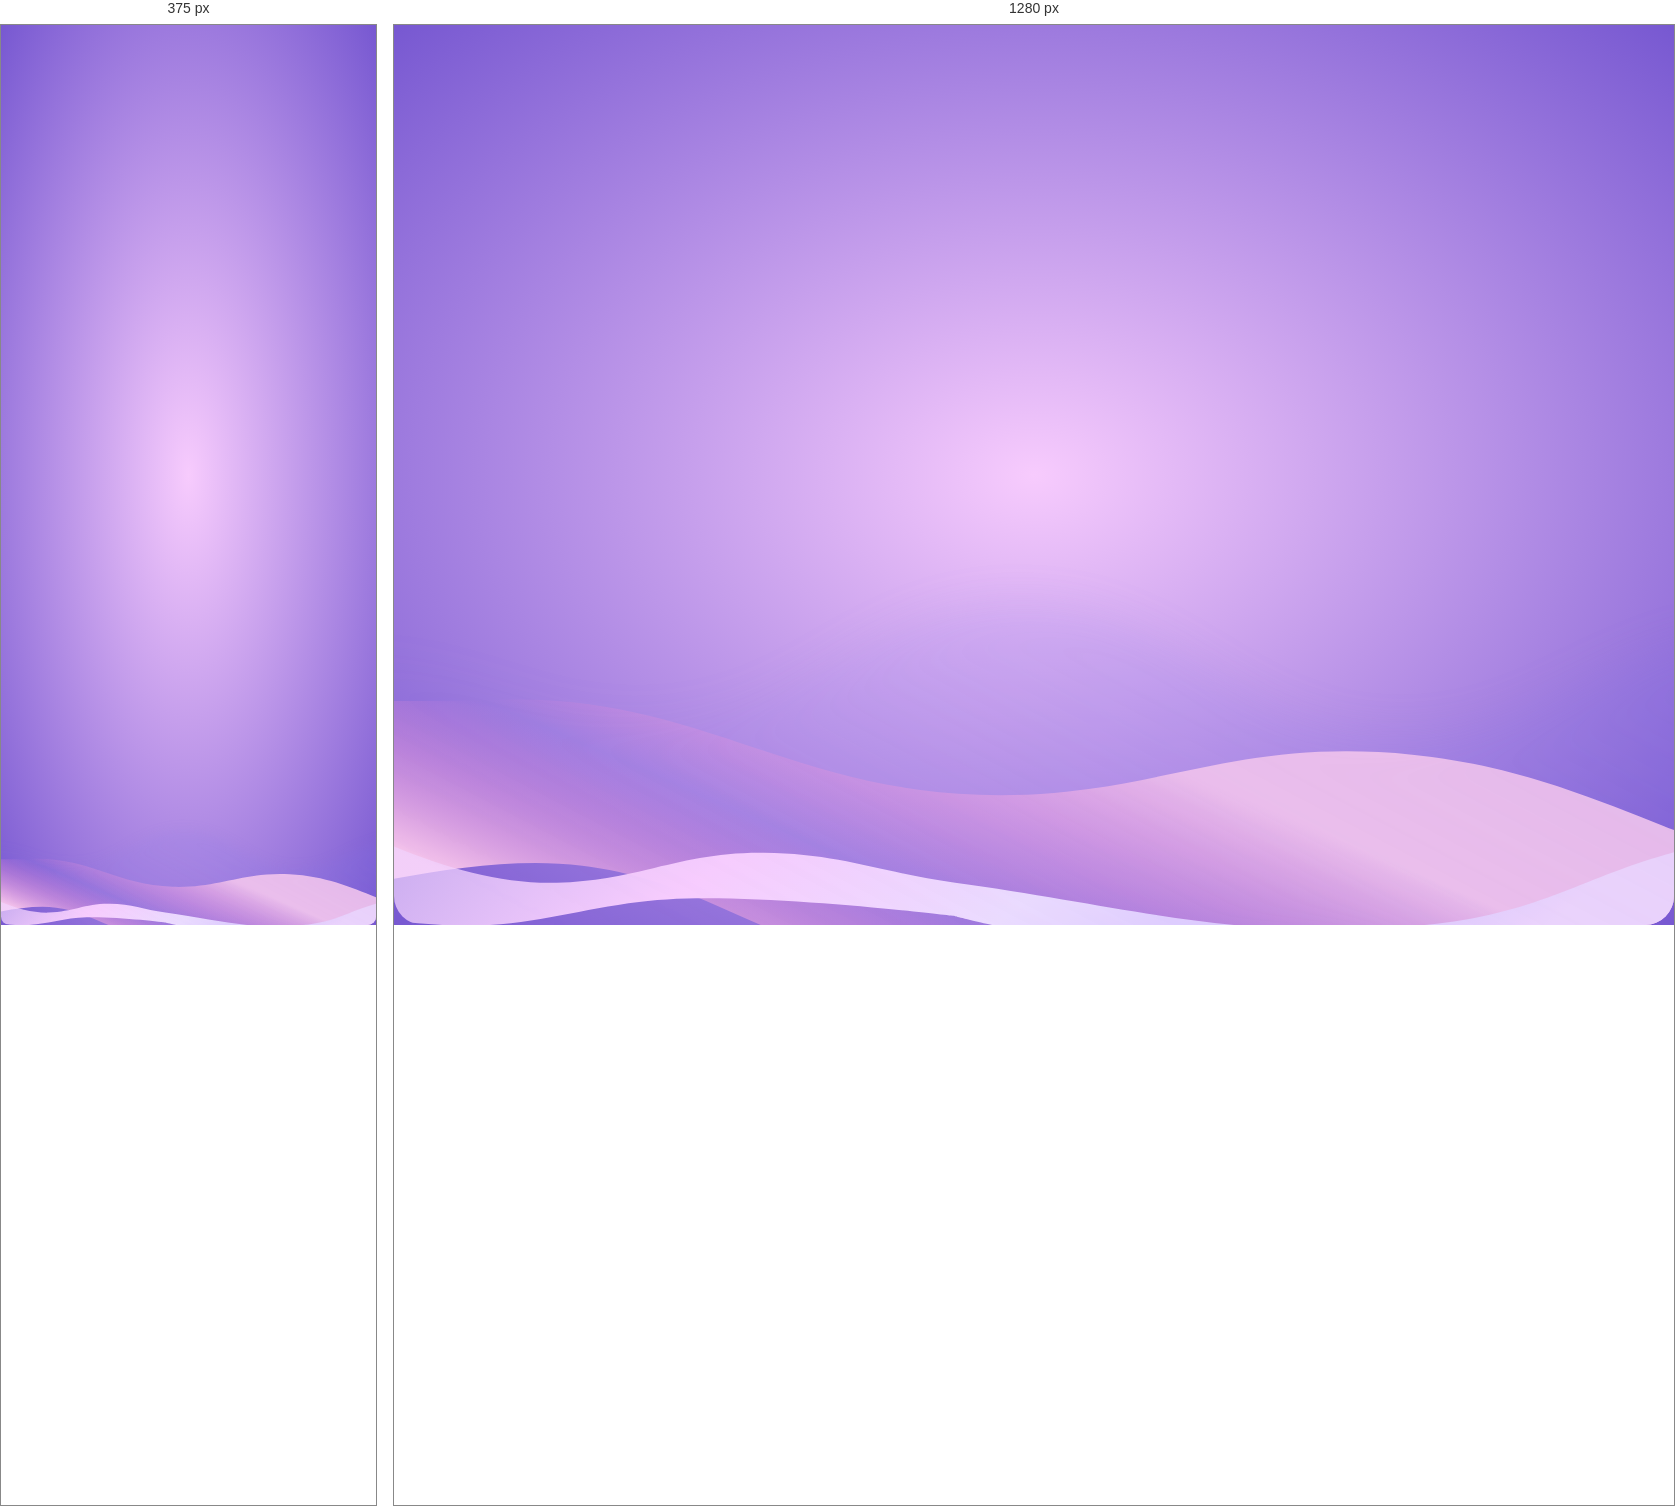
Rendered at 375 px and 1280 px, left to right.

<!-- file: index.html -->
<!DOCTYPE html>
<html lang="en">
  <head>
    <meta charset="UTF-8">
    <link rel="icon" href="/favicon.ico">
    <meta name="viewport" content="width=device-width, initial-scale=1.0">
    <title>Vite App</title>
    <script type="module" crossorigin src="/assets/index-BLqQkojB.js"></script>
    <link rel="stylesheet" crossorigin href="/assets/index-CNshQAsA.css">
  </head>
  <body>
    <div id="app"></div>
  </body>
</html>


/* @media block from index-CNshQAsA.css */
@media (max-width: 768px){html{font-size:14px}}

/* @media block from index-CNshQAsA.css */
@media (max-width: 768px){.main[data-v-f7394ee3]{height:100%;border-radius:0}}